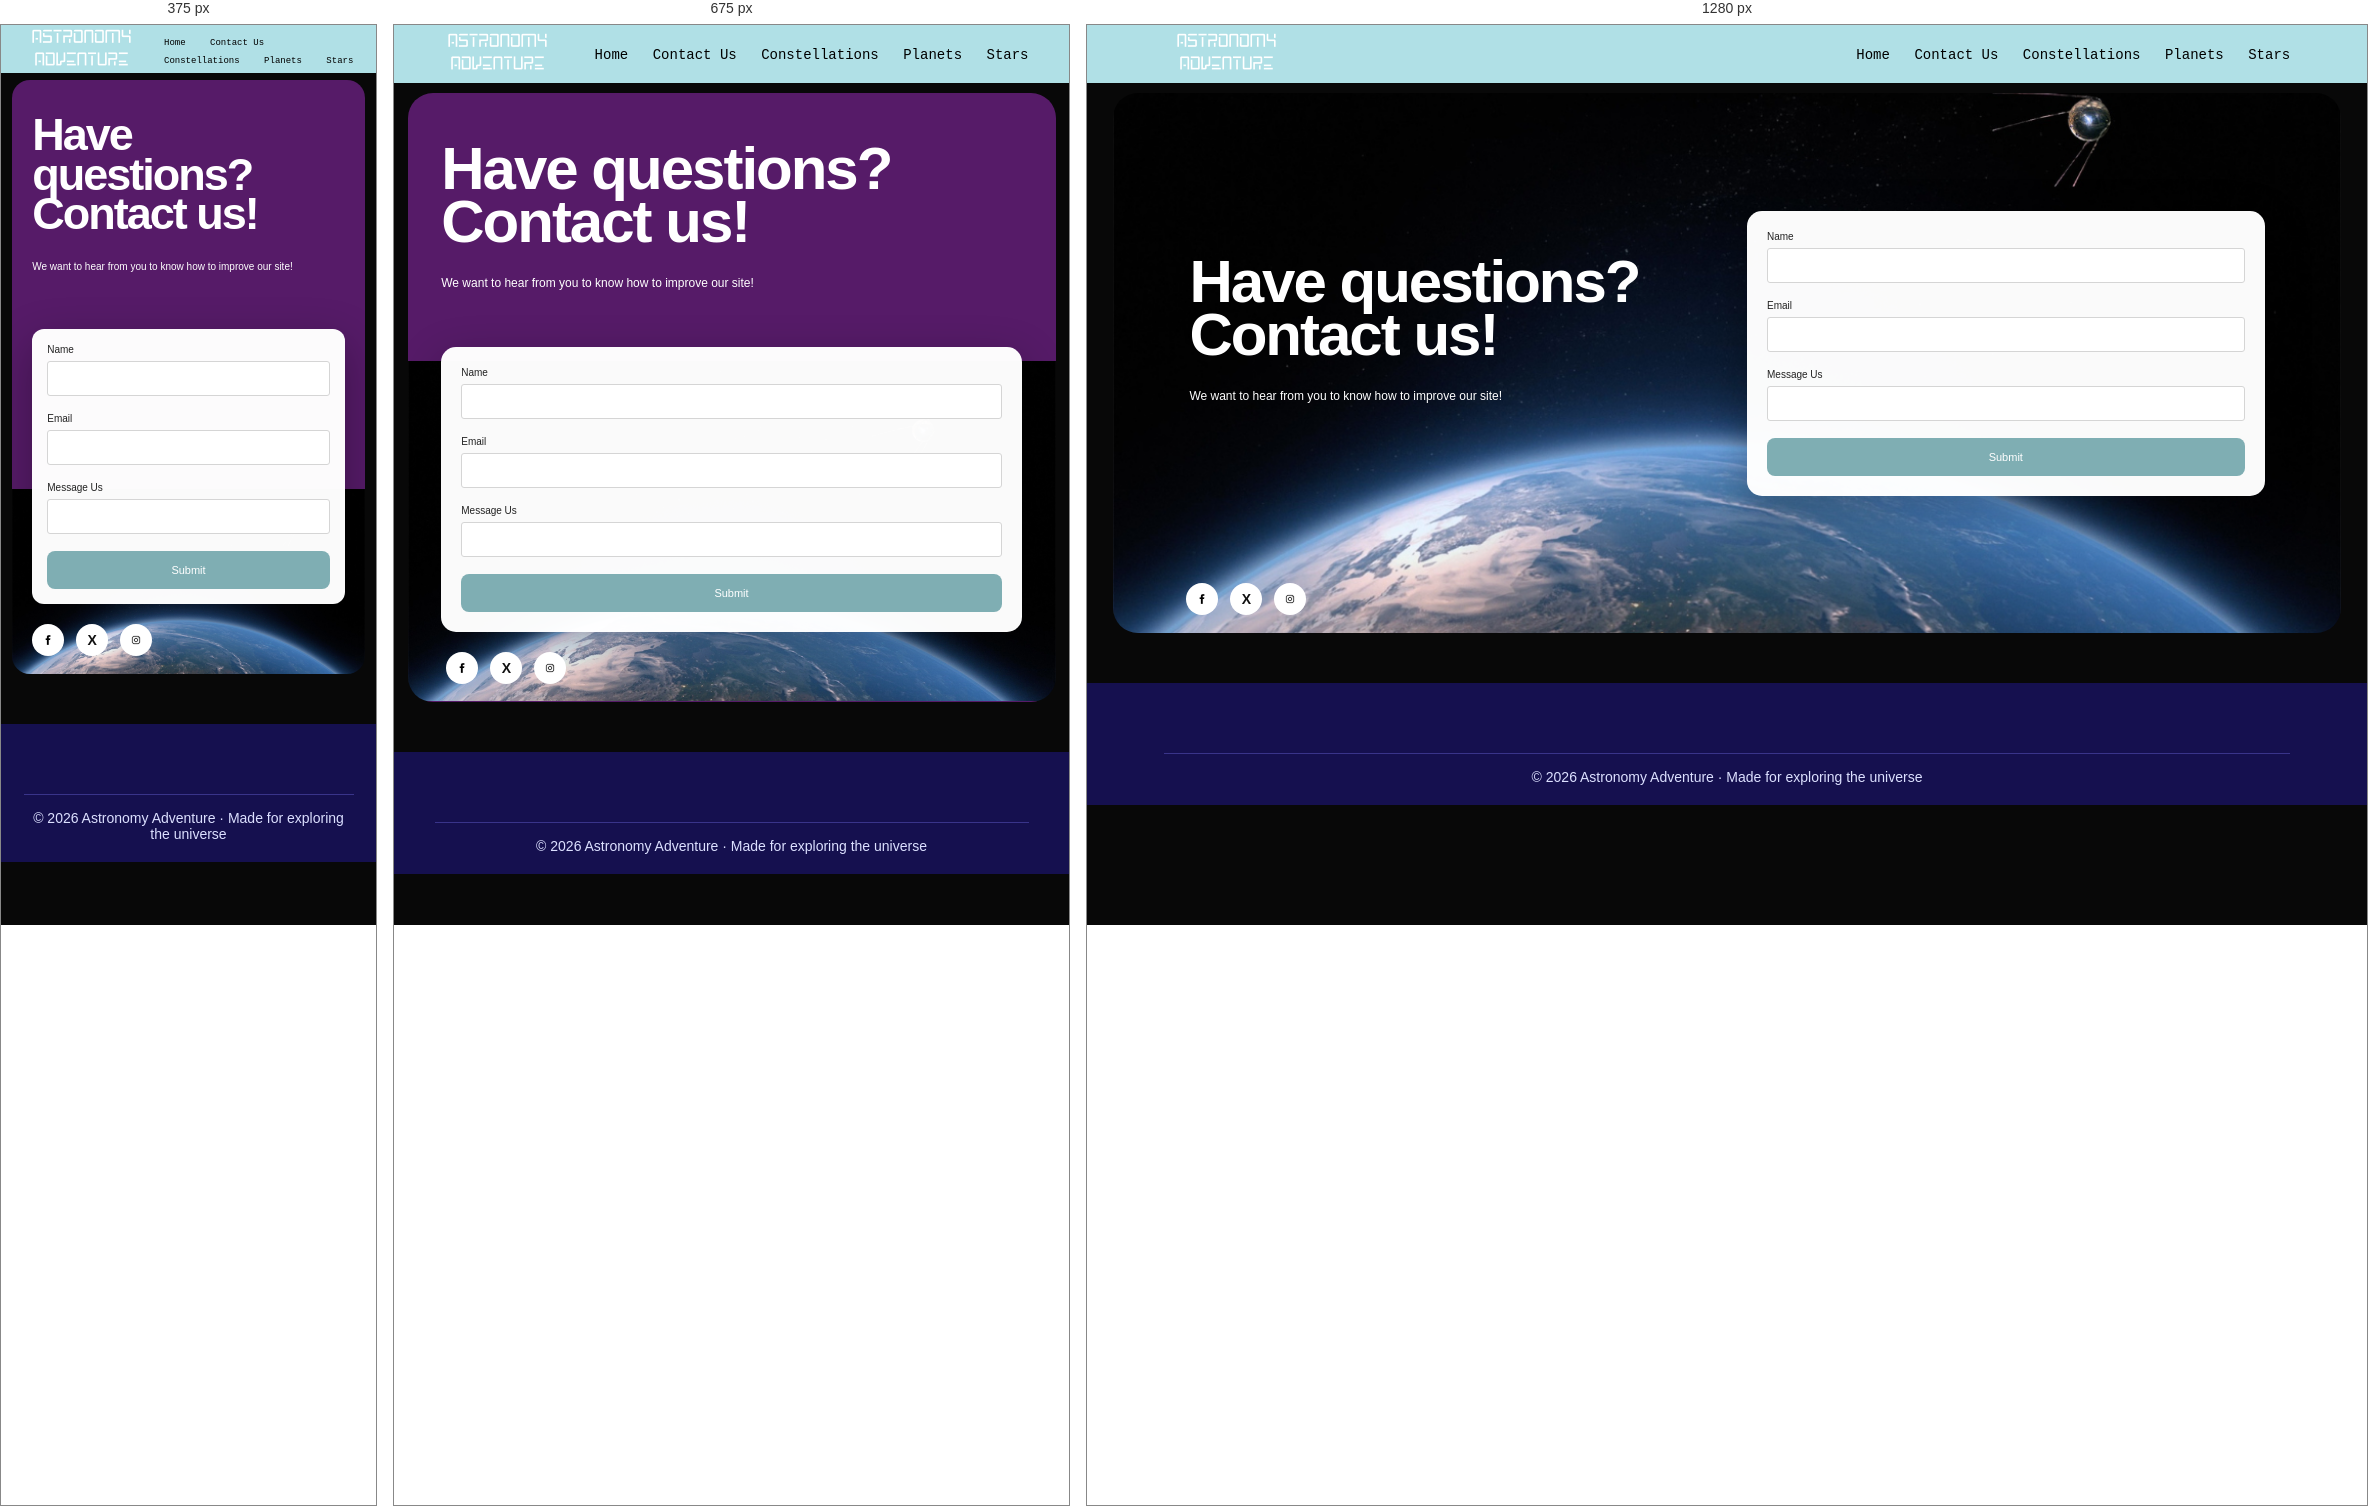
Rendered at 375 px, 675 px and 1280 px, left to right.

<!-- file: contact.html -->
<!DOCTYPE html>
<html lang="en" xmlns="http://www.w3.org/1999/xhtml">
<head>
    <meta charset="UTF-8">
    <meta name="viewport" content="width=device-width, initial-scale=1.0">
	<meta name="author" content="Andrea Gonzalez" />
    <title>Astronomy Adventure</title>
	<link rel="icon" type="images/favicon" href="images/favicon.png">
    <link rel="stylesheet" href="style.css">

   
</head>

<body>

  
    <header class="navbar">

        <div class="logo">
           <a href="index.html">
					<img src="images/logo.png" alt="logo image">
				</a>
        </div>

        <nav>
            <a href="index.html">Home</a>
			<a href="contact.html">Contact Us</a>
			<a href="constellation.html">Constellations</a>
			<a href="planet.html">Planets</a>
			<a href="star.html">Stars</a>
        </nav>

    </header>


    <main>

        
            


           
            


     
        <section class="signup-section" id="signup">

            <div class="signup-content">

               
                <div class="signup-info">

                    <h2>
                        Have questions? </br>
						Contact us!
                    </h2>

                    <p>We want to hear from you to know how to improve our site!</p>


                    

                </div>


            
                <div class="form-container">

                    <form id="signupForm">

                        <div class="form-group">
                            <label for="name">Name</label>

                            <input
                                type="text"
                                id="name"
                                name="name"
                              
                            >
                        </div>


                        <div class="form-group">
                            <label for="email">Email</label>

                            <input
                                type="email"
                                id="email"
                                name="email"
                               
                            >
                        </div>
						
						<div class="form-group">
                            <label for="questions">Message Us</label>

                            <input
                                type="questions"
                                id="questions"
                                name="questions"
                               
                            >
                        </div>


                        <button
                            type="submit"
                            class="submit-button"
                        >
                            Submit
                        </button>

                        

                    </form>

                </div>

            </div>


         
            <div class="social-links">

                <a href="#" aria-label="facebook">
                    <img src="images/facebook.png" alt="facebook option">
                </a>

                <a href="#" aria-label="X">
                    X
                </a>

                <a href="#" aria-label="Instagram">
                    <img src="images/instagram.png" alt="instagram option"> 
                </a>

            </div>

        </section>

    </main>


    <footer class="footer">

    <div class="footer-bottom">
        <p>&copy; 2026 Astronomy Adventure · Made for exploring the universe</p>
    </div>
</footer>

</body>
</html>


/* @media block from style.css */
@media (max-width: 800px) {

    .mainimage {
        min-height: 430px;
    }


    .space-section {
        min-height: 460px;
    }


    .signup-section {
        padding-left: 5%;
        padding-right: 5%;
    }


    .signup-content {
        grid-template-columns: 1fr;
        gap: 35px;
    }


    .signup-info > p {
        margin-bottom: 20px;
    }


    .form-container {
        max-width: 600px;
        width: 100%;
        margin: auto;
    }
}

/* @media block from style.css */
@media (max-width: 550px) {

    .navbar {
        height: 48px;
        padding: 0 18px;
    }


    .logo {
        font-size: 9px;
    }


    .navbar nav a {
        font-size: 9px;
    }


    section {
        width: 94%;
        border-radius: 18px;
        margin: 7px auto;
    }
	
	
    .fact-grid {
        grid-template-columns: 1fr;
        width: 90%;
    }




    .mainimage {
        min-height: 330px;
    }


    .mainimagecontent {
        padding: 25px 20px;
    }


    .mainimage h1 {
        font-size: 34px;
        letter-spacing: -1.5px;
    }


    .primary-button {
        font-size: 10px;
        padding: 10px 20px;
    }


    .space-section {
        min-height: 400px;
    }


    .space-title {
        top: 22px;
        left: 20px;
    }


    .space-title h2 {
        font-size: 37px;
    }


    .fact {
        padding: 7px 12px;
        max-width: 190px;
    }


    .signup-section {
        min-height: auto;
        padding: 35px 20px 70px;
    }


    .signup-info h2 {
        font-size: 45px;
    }


    .signup-info > p {
        font-size: 10px;
        max-width: 270px;
    }


    .contact-info {
        font-size: 10px;
    }


    .form-container {
        padding: 15px;
        border-radius: 12px;
    }


    .social-links {
        left: 20px;
    }
}